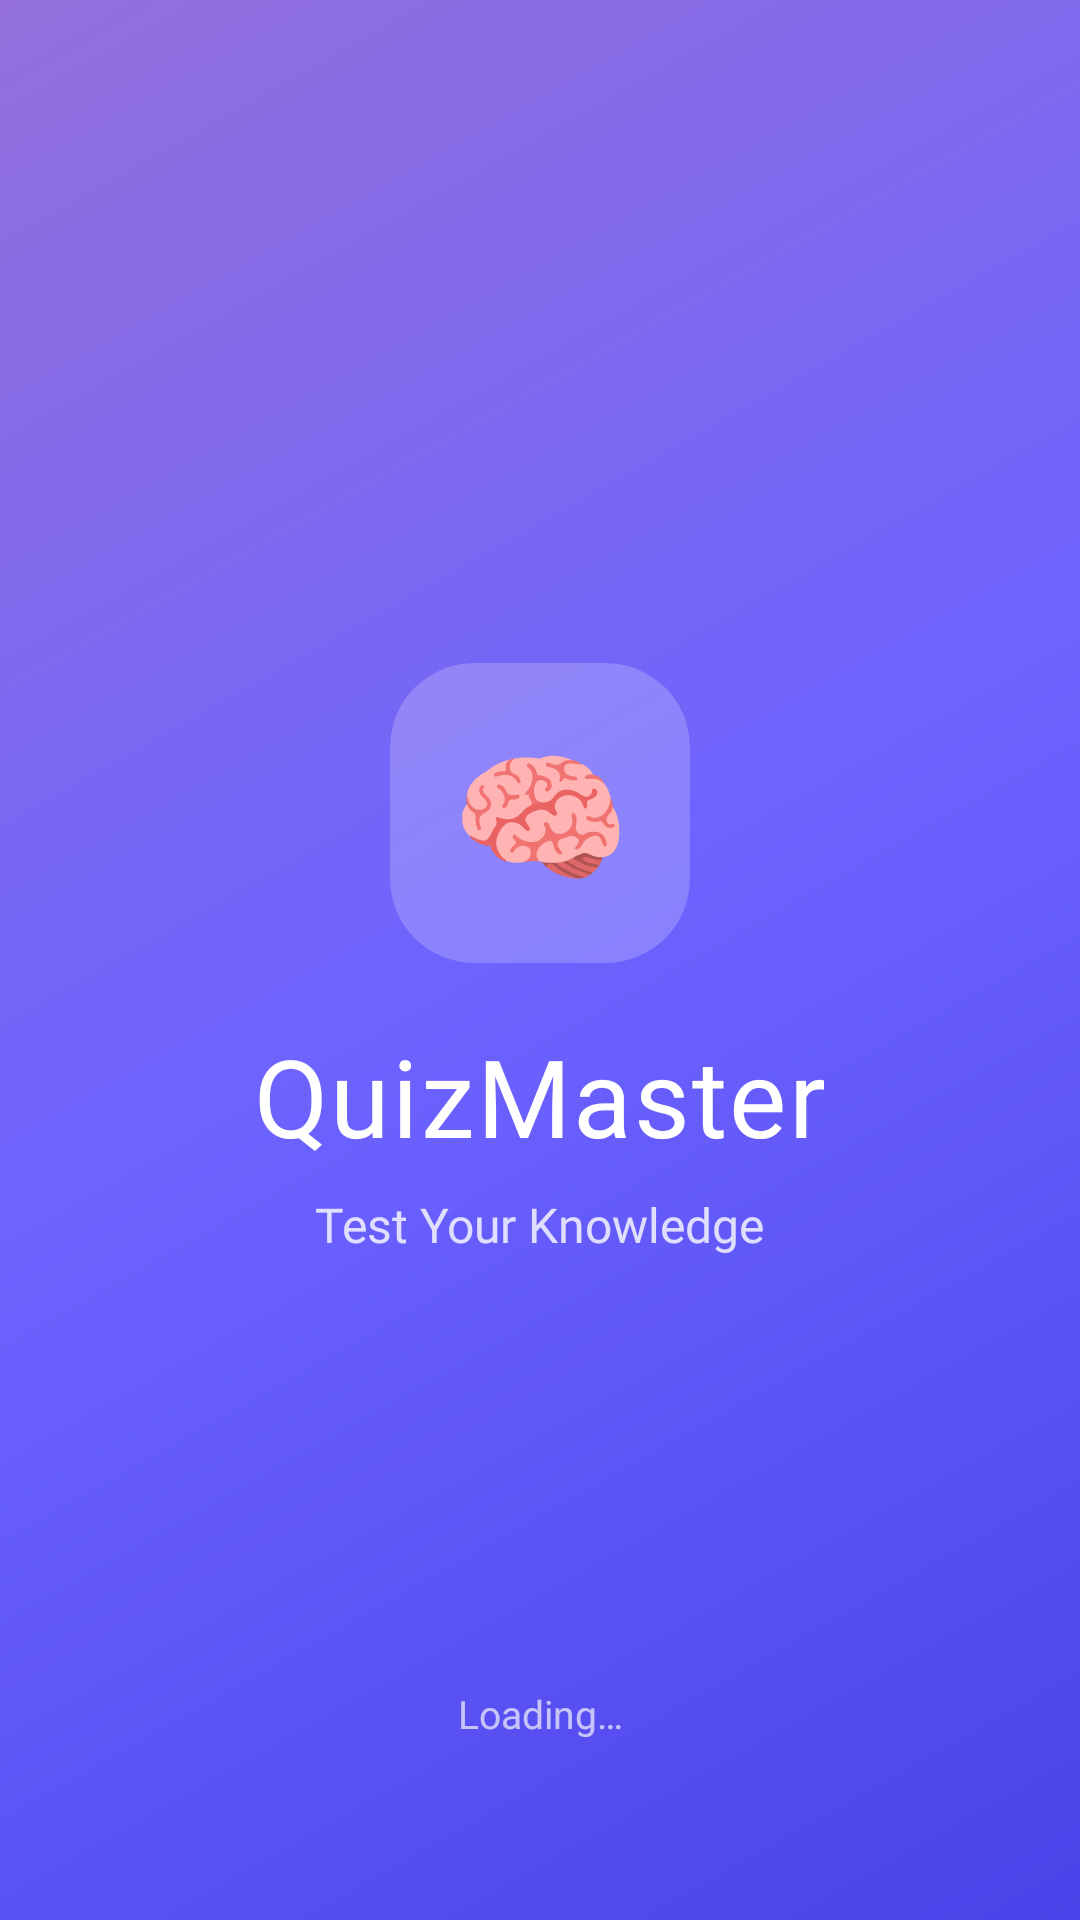

This screen was rendered from an Android layout file. Write that file and the resources it references.
<!-- AndroidManifest.xml: activity theme Theme.QuizApp.Splash -->
<!-- res/layout/activity_splash.xml -->
<?xml version="1.0" encoding="utf-8"?>
<androidx.constraintlayout.widget.ConstraintLayout
    xmlns:android="http://schemas.android.com/apk/res/android"
    xmlns:app="http://schemas.android.com/apk/res-auto"
    android:layout_width="match_parent"
    android:layout_height="match_parent"
    android:background="@drawable/bg_splash">

    
    <View
        android:id="@+id/circle_top"
        android:layout_width="300dp"
        android:layout_height="300dp"
        android:background="@drawable/bg_circle"
        android:alpha="0.08"
        app:layout_constraintTop_toTopOf="parent"
        app:layout_constraintEnd_toEndOf="parent"
        android:layout_marginTop="-80dp"
        android:layout_marginEnd="-80dp" />

    <View
        android:id="@+id/circle_bottom"
        android:layout_width="200dp"
        android:layout_height="200dp"
        android:background="@drawable/bg_circle"
        android:alpha="0.08"
        app:layout_constraintBottom_toBottomOf="parent"
        app:layout_constraintStart_toStartOf="parent"
        android:layout_marginBottom="-50dp"
        android:layout_marginStart="-50dp" />

    
    <LinearLayout
        android:id="@+id/logo_container"
        android:layout_width="wrap_content"
        android:layout_height="wrap_content"
        android:orientation="vertical"
        android:gravity="center"
        app:layout_constraintTop_toTopOf="parent"
        app:layout_constraintBottom_toBottomOf="parent"
        app:layout_constraintStart_toStartOf="parent"
        app:layout_constraintEnd_toEndOf="parent">

        
        <androidx.cardview.widget.CardView
            android:layout_width="100dp"
            android:layout_height="100dp"
            app:cardCornerRadius="28dp"
            app:cardElevation="0dp"
            app:cardBackgroundColor="#33FFFFFF"
            android:layout_gravity="center">

            <TextView
                android:layout_width="match_parent"
                android:layout_height="match_parent"
                android:text="🧠"
                android:textSize="48sp"
                android:gravity="center" />
        </androidx.cardview.widget.CardView>

        <TextView
            android:layout_width="wrap_content"
            android:layout_height="wrap_content"
            android:text="QuizMaster"
            android:textSize="36sp"
            android:fontFamily="@font/poppins_bold"
            android:textColor="@color/white"
            android:layout_marginTop="20dp"
            android:letterSpacing="0.02" />

        <TextView
            android:layout_width="wrap_content"
            android:layout_height="wrap_content"
            android:text="Test Your Knowledge"
            android:textSize="16sp"
            android:fontFamily="@font/poppins_regular"
            android:textColor="#CCFFFFFF"
            android:layout_marginTop="8dp" />

    </LinearLayout>

    
    <LinearLayout
        android:id="@+id/loading_container"
        android:layout_width="wrap_content"
        android:layout_height="wrap_content"
        android:orientation="vertical"
        android:gravity="center"
        app:layout_constraintBottom_toBottomOf="parent"
        app:layout_constraintStart_toStartOf="parent"
        app:layout_constraintEnd_toEndOf="parent"
        android:layout_marginBottom="60dp">

        <ProgressBar
            android:layout_width="32dp"
            android:layout_height="32dp"
            android:indeterminateTint="@color/white"
            android:layout_gravity="center" />

        <TextView
            android:layout_width="wrap_content"
            android:layout_height="wrap_content"
            android:text="Loading…"
            android:fontFamily="@font/poppins_regular"
            android:textColor="#AAFFFFFF"
            android:textSize="13sp"
            android:layout_marginTop="8dp" />
    </LinearLayout>

</androidx.constraintlayout.widget.ConstraintLayout>
<!-- resources referenced by this layout -->
<resources>
  <color name="white">#FFFFFF</color>
  <!-- drawable bg_splash (drawable) -->
  <?xml version="1.0" encoding="utf-8"?>
  <shape xmlns:android="http://schemas.android.com/apk/res/android"
      android:shape="rectangle">
      <gradient
          android:startColor="#4A42E8"
          android:centerColor="#6C63FF"
          android:endColor="#9370DB"
          android:angle="135"
          android:type="linear" />
  </shape>
  <style name="Theme.QuizApp.Splash" parent="Theme.SplashScreen">
          <item name="windowSplashScreenBackground">@color/primary</item>
          <item name="windowSplashScreenAnimatedIcon">@drawable/ic_splash_logo</item>
          <item name="postSplashScreenTheme">@style/Theme.QuizApp</item>
      </style>
  <color name="primary">#6C63FF</color>
  <!-- drawable ic_splash_logo (drawable) -->
  <?xml version="1.0" encoding="utf-8"?>
  <vector xmlns:android="http://schemas.android.com/apk/res/android"
      android:width="108dp"
      android:height="108dp"
      android:viewportWidth="108"
      android:viewportHeight="108">
  
      
      <path
          android:fillColor="#FFFFFF"
          android:pathData="M54,20 C38.5,20 26,32.5 26,48 C26,57 30.5,64.9 37.5,69.8 L37.5,80 C37.5,82.2 39.3,84 41.5,84 L66.5,84 C68.7,84 70.5,82.2 70.5,80 L70.5,69.8 C77.5,64.9 82,57 82,48 C82,32.5 69.5,20 54,20 Z" />
  
      
      <path
          android:strokeColor="#6C63FF"
          android:strokeWidth="3"
          android:strokeLineCap="round"
          android:fillColor="#00000000"
          android:pathData="M45,42 L59,42 M45,50 L63,50 M45,58 L57,58" />
  
      
      <path
          android:fillColor="#FFFFFF"
          android:pathData="M44,84 L64,84 L64,90 L44,90 Z" />
  
      
      <path
          android:fillColor="#FFFFFF"
          android:pathData="M48,90 L60,90 L60,94 L48,94 Z" />
  
  </vector>
  <style name="Theme.QuizApp" parent="Theme.MaterialComponents.DayNight.NoActionBar">
          <item name="colorPrimary">@color/primary</item>
          <item name="colorPrimaryDark">@color/primary_dark</item>
          <item name="colorAccent">@color/accent</item>
          <item name="android:colorBackground">@color/background</item>
          <item name="colorSurface">@color/surface</item>
          <item name="colorOnSurface">@color/text_primary</item>
          <item name="android:statusBarColor">@color/background</item>
          <item name="android:windowLightStatusBar">true</item>
          <item name="android:navigationBarColor">@color/background</item>
          <item name="android:windowAnimationStyle">@style/WindowAnimationStyle</item>
          <item name="android:fontFamily">@font/poppins_regular</item>
      </style>
  <color name="primary_dark">#5A52D5</color>
  <color name="accent">#FF6584</color>
  <color name="background">#F8F9FF</color>
  <color name="surface">#FFFFFF</color>
  <color name="text_primary">#1A1A2E</color>
  <style name="WindowAnimationStyle" parent="@android:style/Animation.Activity">
          <item name="android:activityOpenEnterAnimation">@anim/slide_in_right</item>
          <item name="android:activityOpenExitAnimation">@anim/slide_out_left</item>
          <item name="android:activityCloseEnterAnimation">@anim/slide_in_left</item>
          <item name="android:activityCloseExitAnimation">@anim/slide_out_right</item>
      </style>
</resources>
